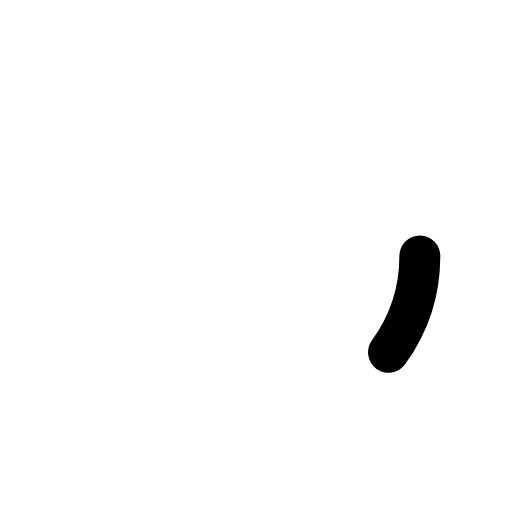
t = 0.00 s
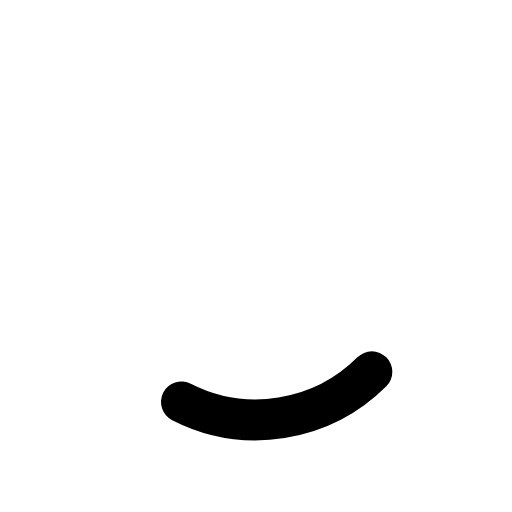
t = 0.13 s
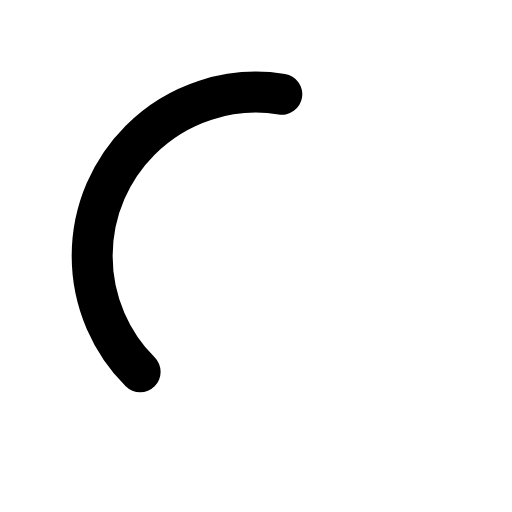
t = 0.38 s
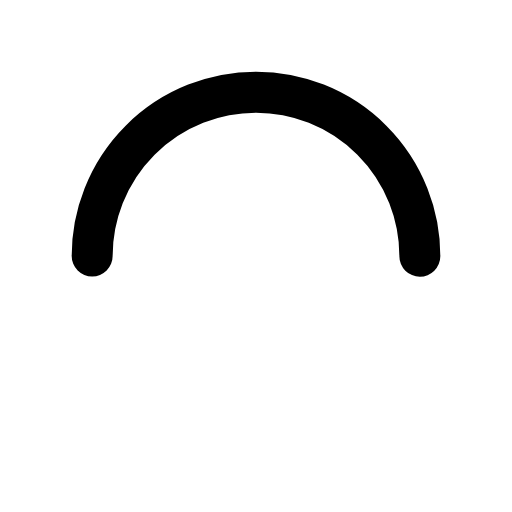
t = 0.50 s
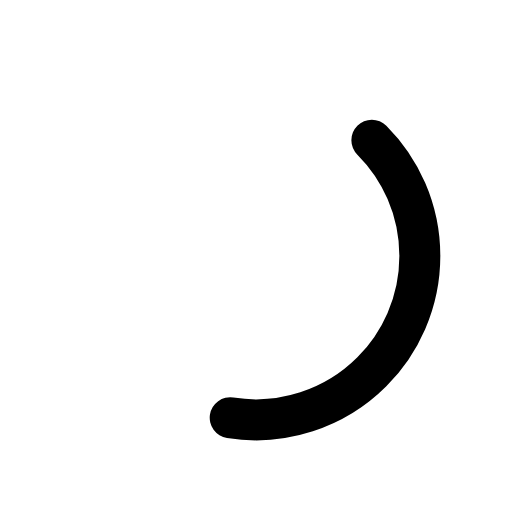
t = 0.63 s
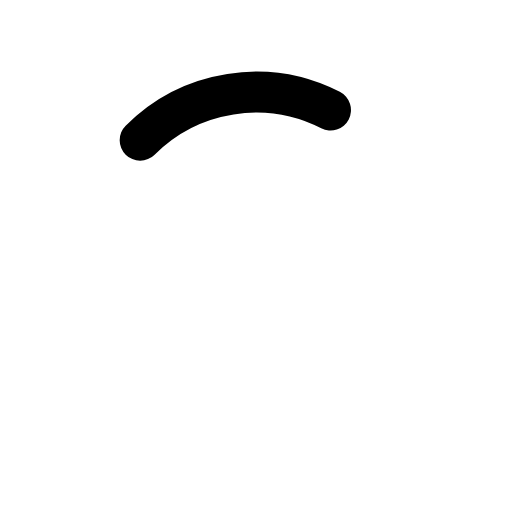
t = 0.88 s

The animated SVG that drew these frames (rendered in a browser with its animation timeline set to each time). Animation: 2 SMIL elements (animate=1,animateTransform=1); one cycle of 1.00 s, repeats indefinitely.

<svg
  xmlns="http://www.w3.org/2000/svg"
  xmlns:xlink="http://www.w3.org/1999/xlink"
  width="24px"
  height="24px"
  viewBox="0 0 100 100"
  preserveAspectRatio="xMidYMid"
>
  <circle
    cx="50"
    cy="50"
    r="32"
    stroke="currentcolor"
    stroke-width="8"
    stroke-linecap="round"
    fill="none"
  >
    <animateTransform
      attributeName="transform"
      type="rotate"
      repeatCount="indefinite"
      dur="1s"
      values="0 50 50;180 50 50;720 50 50"
      keyTimes="0;0.5;1"
    ></animateTransform>
    <animate
      attributeName="stroke-dasharray"
      repeatCount="indefinite"
      dur="1s"
      values="20.106192982974676 180.95573684677208;100.53096491487338 100.53096491487338;20.106192982974676 180.95573684677208"
      keyTimes="0;0.5;1"
    ></animate>
  </circle>
</svg>
